Dataset: dataset (GitHub, Assmam13/asma). Classes: Byzantine, islamique, Medieval, Modern, numide, punique, romaine.

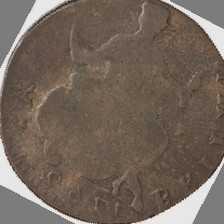
Label: islamique

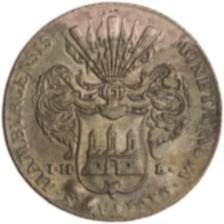
Label: punique

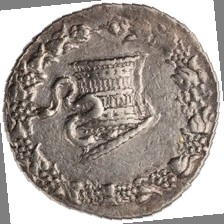
Label: Byzantine

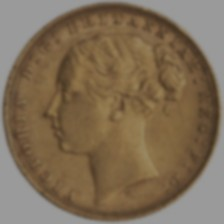
Label: romaine

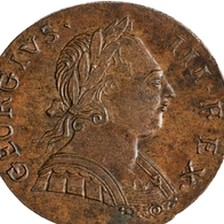
Label: numide

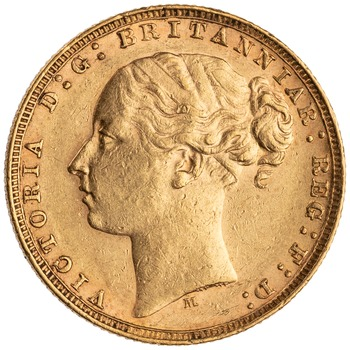
Label: Modern
